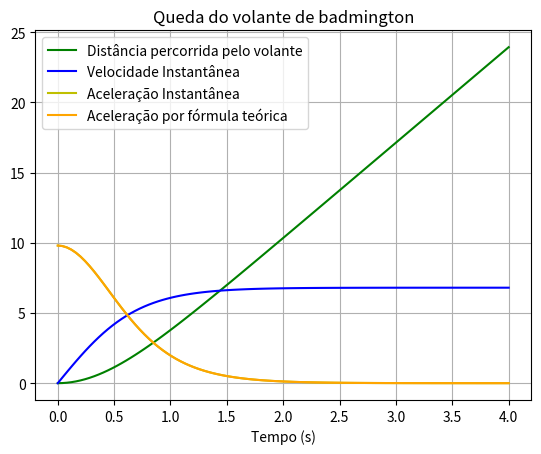

Reproduce this figure in Python.
import numpy as np
import matplotlib.pyplot as plt
import sympy as sp

# Definição da gravidade e velocidade terminal
g = 9.8
vT = 6.8
# Definição das variáveis simbólicas
t = sp.symbols('t')
# Equação da altura y(t)
y_t = (vT**2 / g) * sp.log(sp.cosh(g * t / vT))

# Criar uma faixa de tempo para os gráficos
tempo = np.linspace(0, 4, 100)
# Converter y(t) para uma função numérica
y_func = sp.lambdify(t, y_t, 'numpy')
# Plot da altura
plt.plot(tempo, y_func(tempo), 'g', label='Distância percorrida pelo volante')

# Calcular a velocidade v(t) = dy/dt
v_t = sp.diff(y_t, t)
v_func = sp.lambdify(t, v_t, 'numpy')
# Plot da velocidade
plt.plot(tempo, v_func(tempo), 'b', label='Velocidade Instantânea')

# Calcular a aceleração a(t) = dv/dt
a_t = sp.diff(v_t, t)
a_func = sp.lambdify(t, a_t, 'numpy')
# Plot da aceleração
plt.plot(tempo, a_func(tempo), 'y', label='Aceleração Instantânea')

# Calcular a aceleração usando a equação teórica a(t) = g - (g/vT²) * v(t) * |v(t)|
a_teorica = g - (g / vT**2) * v_func(tempo) * np.abs(v_func(tempo))
# Plot da aceleração teórica
plt.plot(tempo, a_teorica, 'orange', label='Aceleração por fórmula teórica')

# Cálculo do tempo de queda sem resistência do ar: y = (1/2) g t^2
t_sem_resistencia = sp.nsolve((1/2) * g * t**2 - 20, t, 2)

# Cálculo do tempo de queda com resistência do ar
t_com_resistencia = sp.nsolve(y_t - 20, t, 3.4)

# Exibir tempos calculados
print(f"Tempo para atingir o solo com resistência do ar: {float(t_com_resistencia):.2f} segundos")
print(f"Tempo para atingir o solo sem resistência do ar: {float(t_sem_resistencia):.2f} segundos")

# Calcular velocidade e aceleração ao atingir o solo (com resistência do ar)
vel_final = v_func(float(t_com_resistencia))
ace_final = a_func(float(t_com_resistencia))

# Exibir valores finais de velocidade e aceleração
print(f"Velocidade ao atingir o solo: {vel_final:.2f} m/s")
print(f"Aceleração ao atingir o solo: {ace_final:.2f} m/s²")

# Configuração do gráfico
plt.xlabel('Tempo (s)')
plt.title("Queda do volante de badmington")
plt.legend()
plt.grid()
plt.show()
